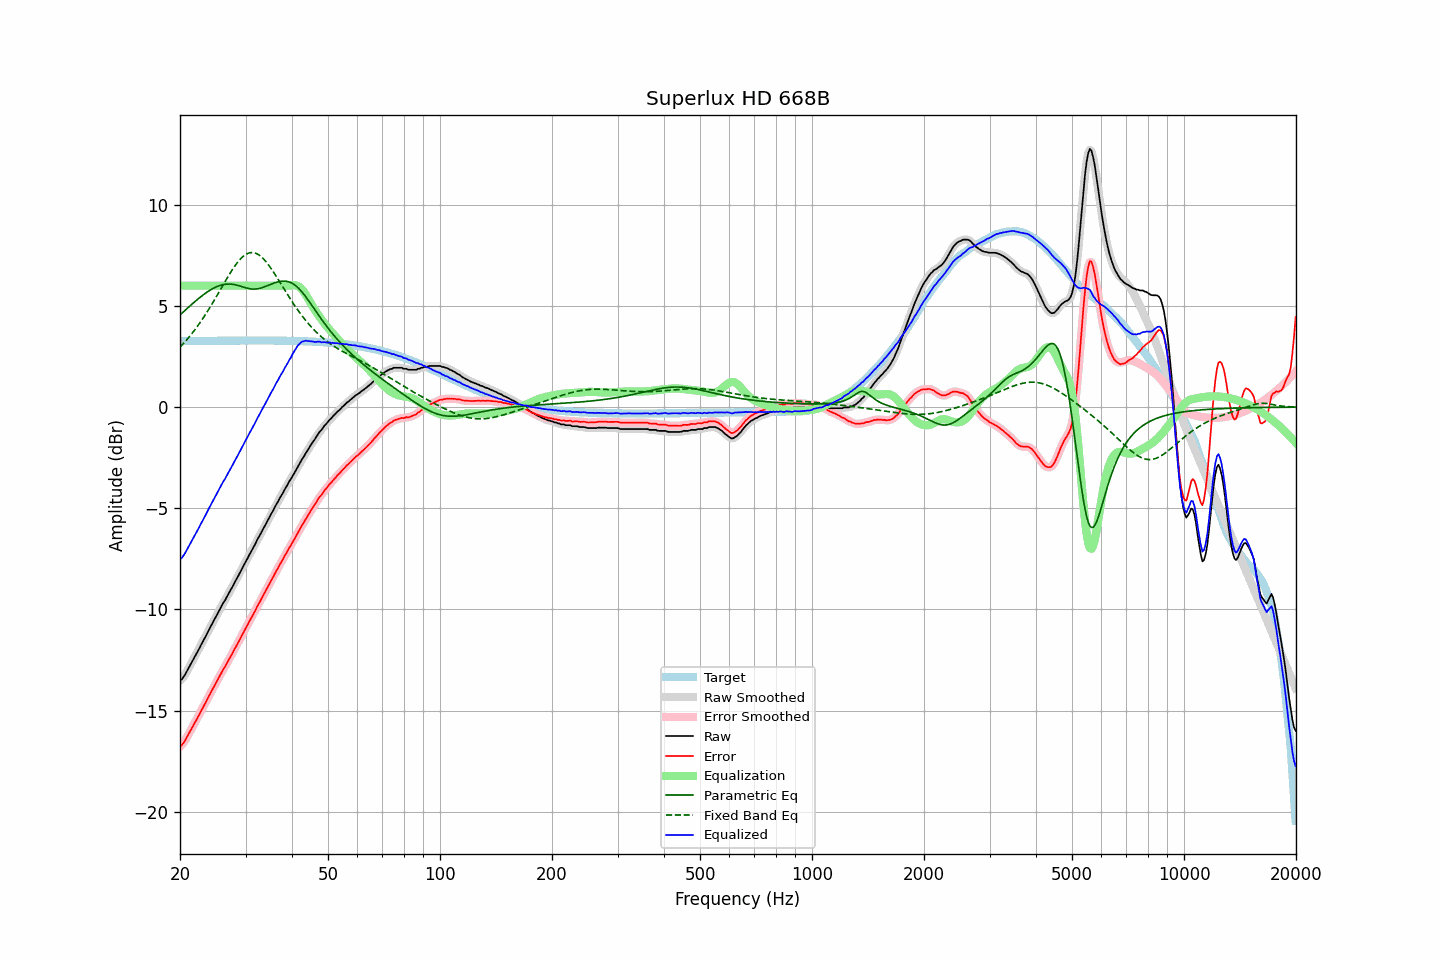

The file beside this chart, header and first rows:
frequency, raw, error, smoothed, error_smoothed, equalization, parametric_eq, fixed_band_eq, equalized_raw, equalized_smoothed, target
20.00, -13.51, -16.76, -13.52, -16.78, 6.00, 4.56, 2.96, -7.51, -7.52, 3.25
20.20, -13.47, -16.72, -13.44, -16.70, 6.00, 4.63, 3.05, -7.47, -7.44, 3.25
20.40, -13.36, -16.61, -13.35, -16.60, 6.00, 4.70, 3.13, -7.36, -7.35, 3.26
20.61, -13.24, -16.50, -13.24, -16.49, 6.00, 4.77, 3.22, -7.24, -7.24, 3.26
20.81, -13.09, -16.35, -13.10, -16.36, 6.00, 4.84, 3.31, -7.09, -7.10, 3.26
21.02, -12.96, -16.22, -12.96, -16.22, 6.00, 4.92, 3.40, -6.96, -6.96, 3.26
21.23, -12.82, -16.08, -12.81, -16.07, 6.00, 4.99, 3.49, -6.82, -6.81, 3.26
21.44, -12.65, -15.92, -12.66, -15.92, 6.00, 5.06, 3.59, -6.65, -6.66, 3.26
21.66, -12.51, -15.77, -12.51, -15.77, 6.00, 5.13, 3.69, -6.51, -6.51, 3.26
21.87, -12.36, -15.63, -12.36, -15.62, 6.00, 5.20, 3.80, -6.36, -6.36, 3.26
22.09, -12.20, -15.47, -12.21, -15.48, 6.00, 5.26, 3.90, -6.20, -6.21, 3.26
22.31, -12.06, -15.33, -12.06, -15.33, 6.00, 5.33, 4.01, -6.06, -6.06, 3.27
22.54, -11.93, -15.20, -11.92, -15.19, 6.00, 5.39, 4.12, -5.93, -5.92, 3.27
22.76, -11.77, -15.03, -11.77, -15.04, 6.00, 5.46, 4.24, -5.77, -5.77, 3.27
22.99, -11.63, -14.90, -11.62, -14.89, 6.00, 5.52, 4.35, -5.63, -5.62, 3.27
23.22, -11.47, -14.74, -11.47, -14.74, 6.00, 5.58, 4.47, -5.47, -5.47, 3.27
23.45, -11.33, -14.60, -11.32, -14.59, 6.00, 5.64, 4.60, -5.33, -5.32, 3.27
23.69, -11.16, -14.43, -11.16, -14.43, 6.00, 5.69, 4.72, -5.16, -5.16, 3.27
23.92, -11.00, -14.28, -11.01, -14.28, 6.00, 5.74, 4.85, -5.00, -5.01, 3.27
24.16, -10.85, -14.13, -10.86, -14.13, 6.00, 5.79, 4.98, -4.85, -4.86, 3.27
24.40, -10.71, -13.99, -10.71, -13.98, 6.00, 5.84, 5.11, -4.71, -4.71, 3.28
24.65, -10.56, -13.83, -10.56, -13.84, 6.00, 5.88, 5.24, -4.56, -4.56, 3.28
24.89, -10.41, -13.69, -10.41, -13.69, 6.00, 5.92, 5.38, -4.41, -4.41, 3.28
25.14, -10.25, -13.53, -10.26, -13.53, 6.00, 5.96, 5.51, -4.25, -4.26, 3.28
25.39, -10.10, -13.38, -10.11, -13.39, 6.00, 5.99, 5.65, -4.10, -4.11, 3.28
25.65, -9.97, -13.25, -9.96, -13.24, 6.00, 6.01, 5.79, -3.97, -3.96, 3.28
25.91, -9.82, -13.10, -9.82, -13.10, 6.00, 6.04, 5.92, -3.82, -3.82, 3.28
26.16, -9.66, -12.95, -9.68, -12.96, 6.00, 6.05, 6.06, -3.66, -3.68, 3.28
26.43, -9.56, -12.84, -9.54, -12.82, 6.00, 6.07, 6.20, -3.56, -3.54, 3.28
26.69, -9.40, -12.68, -9.40, -12.68, 6.00, 6.08, 6.33, -3.40, -3.40, 3.28
26.96, -9.25, -12.53, -9.26, -12.54, 6.00, 6.08, 6.47, -3.25, -3.26, 3.28
27.23, -9.11, -12.39, -9.11, -12.39, 6.00, 6.08, 6.60, -3.11, -3.11, 3.28
27.50, -8.97, -12.25, -8.96, -12.25, 6.00, 6.07, 6.72, -2.97, -2.96, 3.28
27.77, -8.82, -12.11, -8.82, -12.10, 6.00, 6.06, 6.84, -2.82, -2.82, 3.29
28.05, -8.67, -11.95, -8.67, -11.96, 6.00, 6.05, 6.96, -2.67, -2.67, 3.29
28.33, -8.53, -11.81, -8.52, -11.81, 6.00, 6.03, 7.07, -2.53, -2.52, 3.29
28.62, -8.38, -11.67, -8.37, -11.66, 6.00, 6.01, 7.17, -2.38, -2.37, 3.29
28.90, -8.23, -11.51, -8.22, -11.51, 6.00, 5.99, 7.27, -2.23, -2.22, 3.29
29.19, -8.07, -11.35, -8.07, -11.36, 6.00, 5.96, 7.35, -2.07, -2.07, 3.29
29.48, -7.91, -11.20, -7.91, -11.20, 6.00, 5.94, 7.43, -1.91, -1.91, 3.29
29.78, -7.76, -11.05, -7.76, -11.05, 6.00, 5.91, 7.49, -1.76, -1.76, 3.29
30.08, -7.62, -10.91, -7.62, -10.91, 6.00, 5.89, 7.55, -1.62, -1.62, 3.29
30.38, -7.48, -10.77, -7.47, -10.76, 6.00, 5.87, 7.59, -1.48, -1.47, 3.29
30.68, -7.32, -10.61, -7.32, -10.61, 6.00, 5.85, 7.62, -1.32, -1.32, 3.29
30.99, -7.18, -10.47, -7.17, -10.46, 6.00, 5.84, 7.63, -1.18, -1.17, 3.29
31.30, -7.03, -10.32, -7.03, -10.32, 6.00, 5.83, 7.64, -1.03, -1.03, 3.29
31.61, -6.88, -10.17, -6.88, -10.17, 6.00, 5.83, 7.63, -0.88, -0.88, 3.29
31.93, -6.74, -10.03, -6.73, -10.02, 6.00, 5.83, 7.61, -0.74, -0.73, 3.29
32.24, -6.56, -9.85, -6.58, -9.87, 6.00, 5.84, 7.57, -0.56, -0.58, 3.29
32.57, -6.43, -9.72, -6.43, -9.72, 6.00, 5.86, 7.52, -0.43, -0.43, 3.29
32.89, -6.28, -9.58, -6.28, -9.57, 6.00, 5.88, 7.47, -0.28, -0.28, 3.29
33.22, -6.13, -9.42, -6.13, -9.42, 6.00, 5.90, 7.40, -0.13, -0.13, 3.29
33.55, -5.98, -9.27, -5.98, -9.27, 6.00, 5.93, 7.32, 0.02, 0.02, 3.29
33.89, -5.84, -9.13, -5.83, -9.12, 6.00, 5.96, 7.23, 0.16, 0.17, 3.29
34.23, -5.69, -8.98, -5.69, -8.98, 6.00, 5.99, 7.14, 0.31, 0.31, 3.29
34.57, -5.55, -8.83, -5.54, -8.83, 6.00, 6.02, 7.03, 0.45, 0.46, 3.29
34.92, -5.40, -8.69, -5.40, -8.68, 6.00, 6.05, 6.93, 0.60, 0.60, 3.29
35.27, -5.24, -8.53, -5.25, -8.54, 6.00, 6.09, 6.81, 0.76, 0.75, 3.29
35.62, -5.11, -8.39, -5.10, -8.38, 6.00, 6.12, 6.69, 0.89, 0.90, 3.29
35.97, -4.94, -8.23, -4.95, -8.24, 6.00, 6.14, 6.57, 1.06, 1.05, 3.29
... 635 more rows
